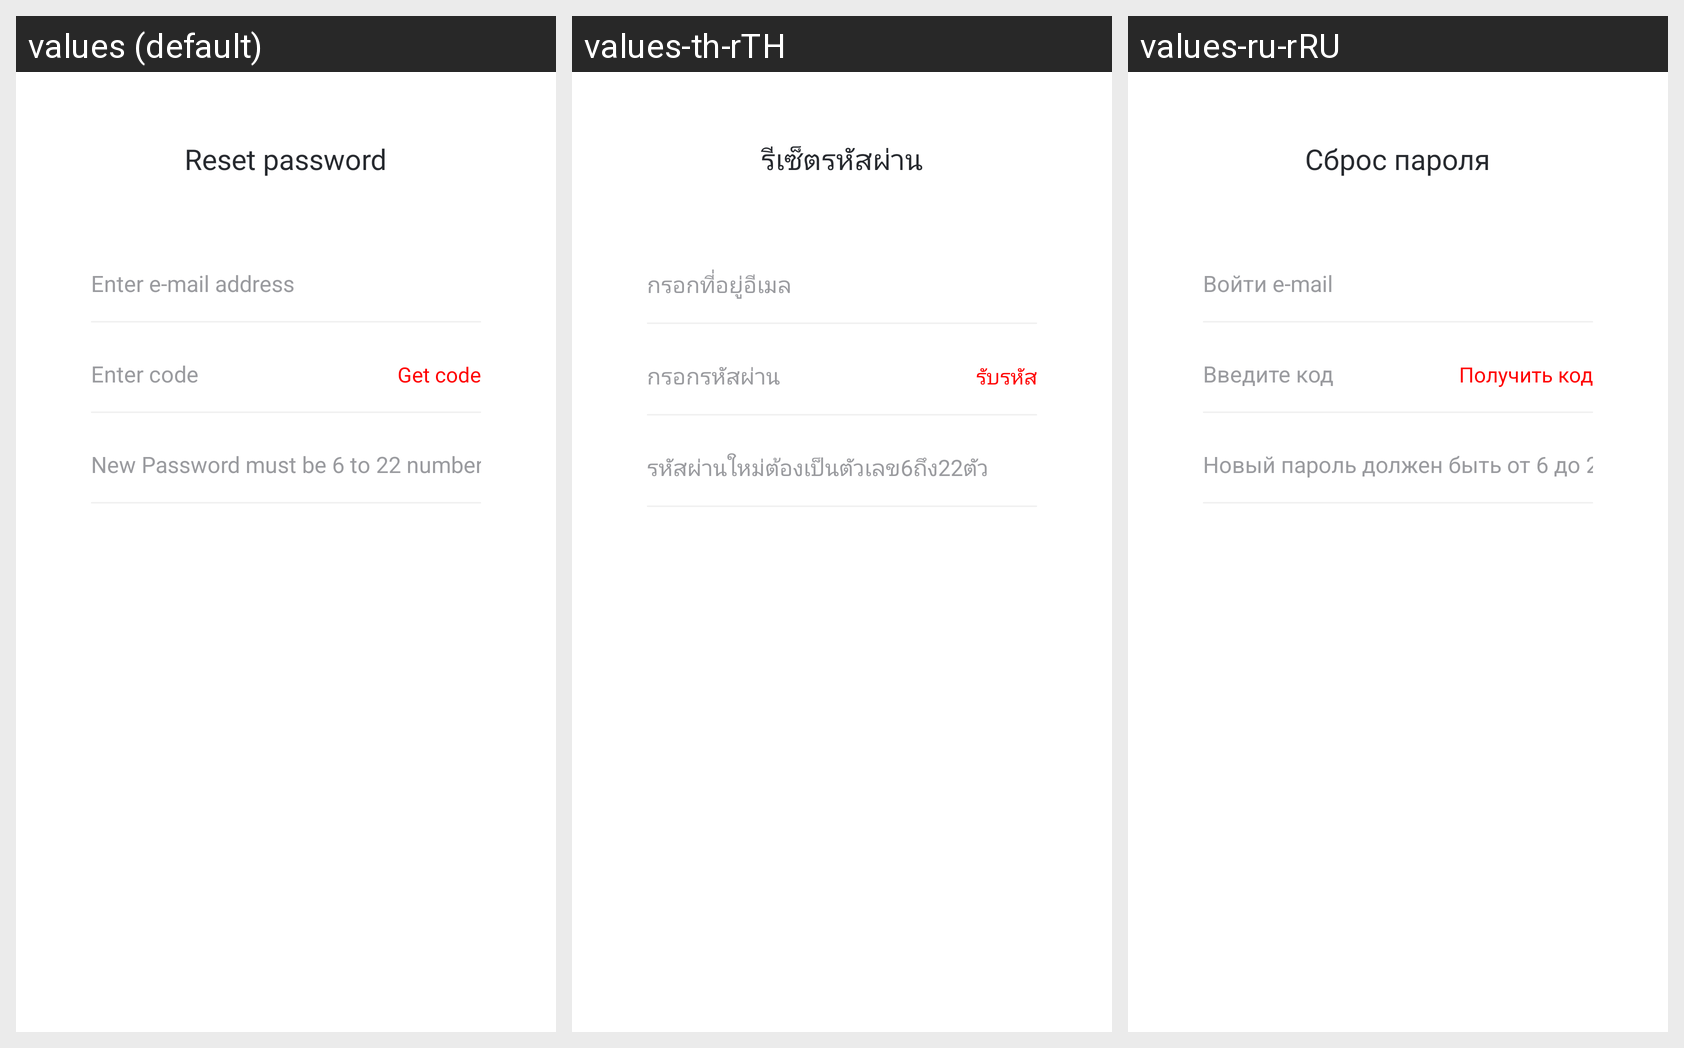

The Android screen above is rendered under several locales of the same app. Produce the string resources it draws, with the default and per-locale values.
Android screen res/layout/activity_find_pass.xml rendered under 3 locales, left to right: values (default), values-th-rTH, values-ru-rRU. Device: Nexus 5 (rendered at 1080×1920; each locale shown at half size, 540×960, under a caption strip naming it); theme AppTheme.
Other locales in the repository, not shown: values-en-rUS, values-es, values-zh-rCN.
Strings drawn on this screen, with the default value and each locale's value (text and hints the layout hard-codes, and strings that could not be matched under every locale, appear in the picture but are not listed):

reset_password
  values: Reset password
  values-th-rTH: รีเซ็ตรหัสผ่าน
  values-ru-rRU: Сброс пароля

enter_e_mail_address
  values: Enter e-mail address
  values-th-rTH: กรอกที่อยู่อีเมล
  values-ru-rRU: Войти e-mail

enter_code
  values: Enter code
  values-th-rTH: กรอกรหัสผ่าน
  values-ru-rRU: Введите код

get_code
  values: Get code
  values-th-rTH: รับรหัส
  values-ru-rRU: Получить код

new_pass_word
  values: New Password must be 6 to 22 numbers
  values-th-rTH: รหัสผ่านใหม่ต้องเป็นตัวเลข6ถึง22ตัว
  values-ru-rRU: Новый пароль должен быть от 6 до 22 номеров
